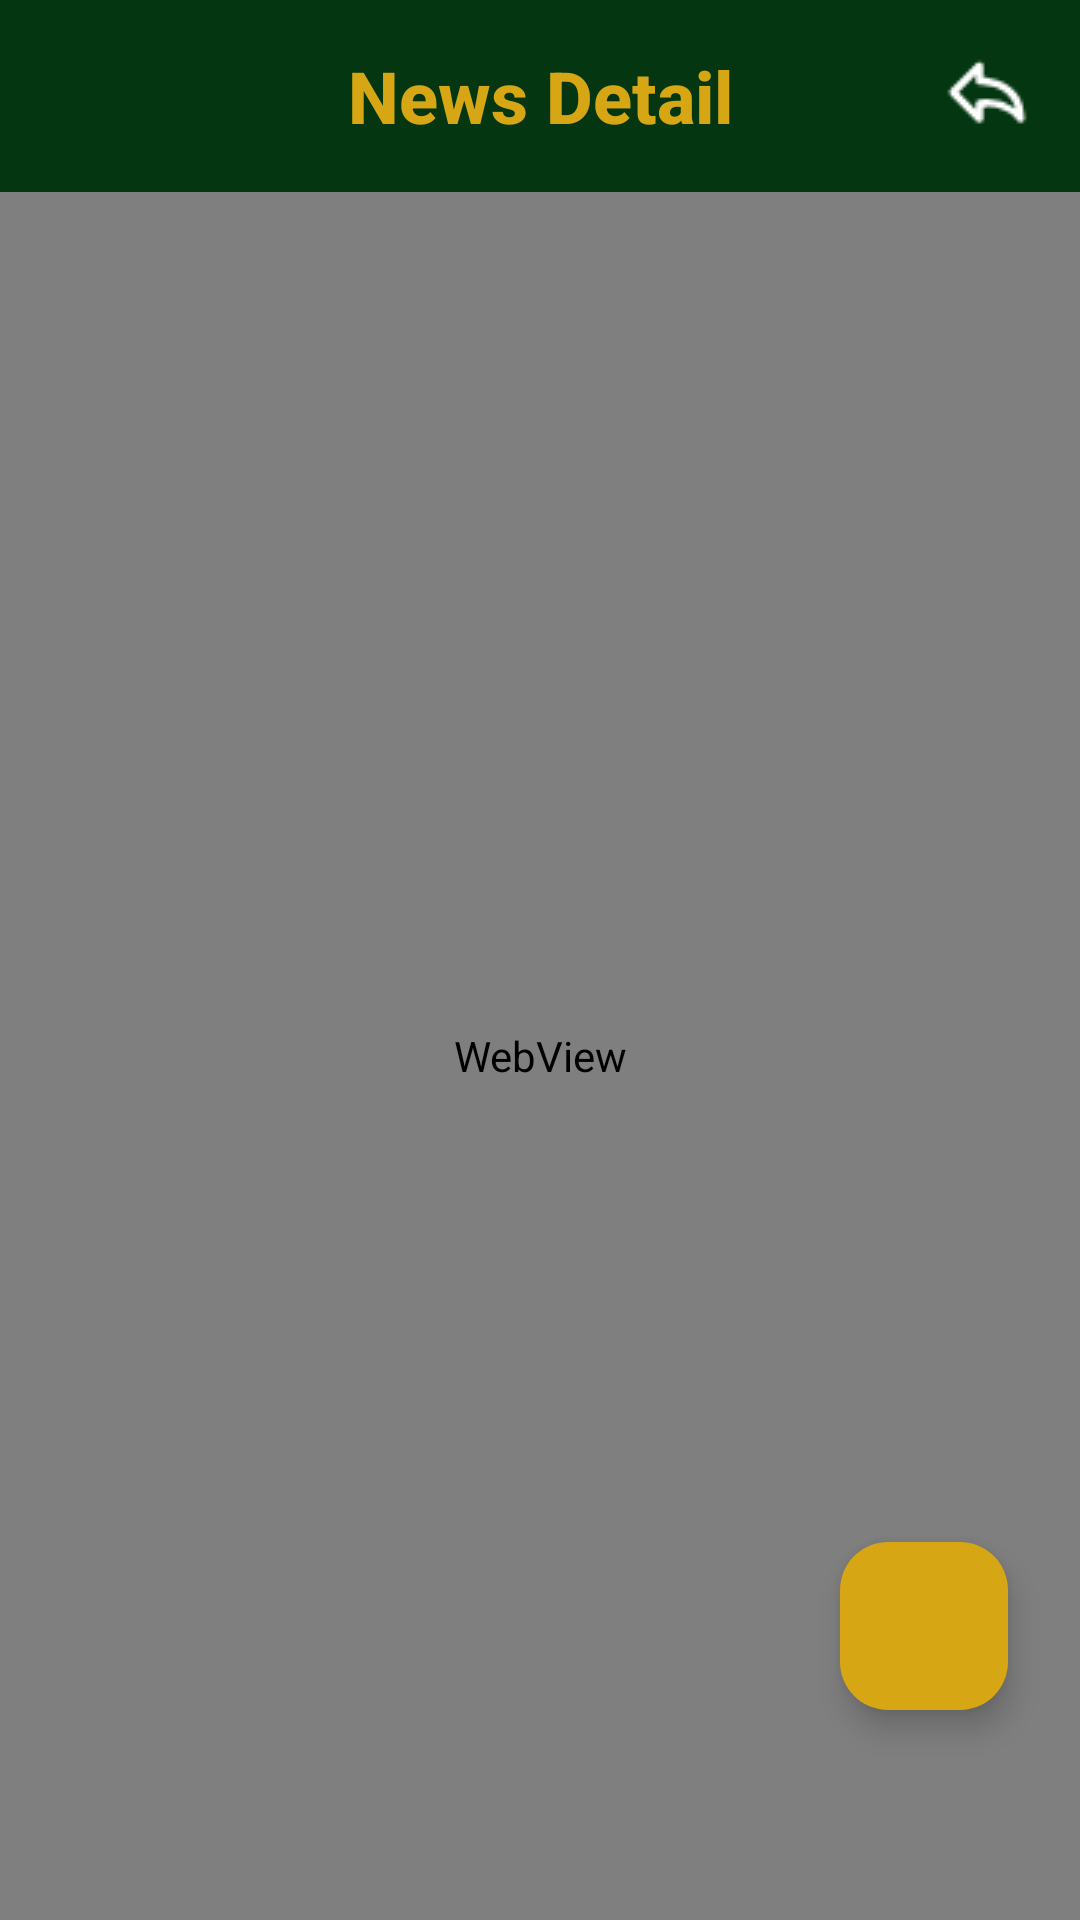

Write the Android layout XML for this screen, with the resource values it uses.
<!-- AndroidManifest.xml: application theme Theme.News -->
<!-- res/layout/fragment_details.xml -->
<?xml version="1.0" encoding="utf-8"?>
<androidx.constraintlayout.widget.ConstraintLayout xmlns:android="http://schemas.android.com/apk/res/android"
    xmlns:tools="http://schemas.android.com/tools"
    xmlns:app="http://schemas.android.com/apk/res-auto"
    android:layout_width="match_parent"
    android:layout_height="match_parent"
    tools:context=".ui.details.DetailsFragment">

    <androidx.appcompat.widget.Toolbar
        android:id="@+id/toolbar"
        style="@style/ToolbarBackground"
        android:layout_width="match_parent"
        android:layout_height="wrap_content"
        app:navigationIcon="@drawable/back_icon"
        app:layout_constraintEnd_toEndOf="parent"
        app:layout_constraintStart_toStartOf="parent"
        app:layout_constraintTop_toTopOf="parent">

        <TextView
            android:id="@+id/toolbar_title"
            android:layout_width="wrap_content"
            android:layout_height="wrap_content"
            android:layout_gravity="center"
            android:fontFamily="sans-serif-medium"
            android:text="@string/news_detail"
            android:textColor="@color/gold"
            android:textSize="24sp"
            android:textStyle="bold" />

        <ImageView
            android:id="@+id/shareIcon"
            android:layout_width="wrap_content"
            android:layout_height="wrap_content"
            android:layout_gravity="right"
            android:layout_marginEnd="16dp"
            android:src="@drawable/share_icon" />

    </androidx.appcompat.widget.Toolbar>

    <com.google.android.material.floatingactionbutton.FloatingActionButton
        android:id="@+id/fab_save"
        style="@style/FabBackground"
        android:layout_width="wrap_content"
        android:layout_height="wrap_content"
        android:layout_marginEnd="24dp"
        android:layout_marginBottom="70dp"
        android:src="@drawable/favorite_icon"
        app:fabSize="normal"
        app:layout_constraintBottom_toBottomOf="parent"
        app:layout_constraintEnd_toEndOf="parent"
        app:tint="@android:color/white" />

    <WebView
        android:id="@+id/webView"
        android:layout_width="match_parent"
        android:layout_height="match_parent"
        android:layout_marginTop="64dp"
        app:layout_constraintBottom_toBottomOf="parent"
        app:layout_constraintEnd_toEndOf="parent"
        app:layout_constraintHorizontal_bias="0.0"
        app:layout_constraintStart_toStartOf="parent"
        app:layout_constraintTop_toBottomOf="@+id/toolbar"
        app:layout_constraintVertical_bias="0.0"
        tools:ignore="InvalidId" />

</androidx.constraintlayout.widget.ConstraintLayout>
<!-- resources referenced by this layout -->
<resources>
  <color name="gold">#D6A614</color>
  <!-- drawable share_icon: png bitmap (drawable, 677 bytes) -->
  <string name="news_detail">News Detail</string>
  <style name="FabBackground">
          <item name="android:backgroundTint">@color/gold</item>
      </style>
  <style name="ToolbarBackground">
          <item name="android:background">@color/green</item>
      </style>
  <style name="Theme.News" parent="Base.Theme.News" />
  <color name="green">#043611</color>
  <style name="Base.Theme.News" parent="Theme.Material3.Light.NoActionBar">
          
          <item name="colorPrimary">@color/green</item>
          <item name="colorPrimaryVariant">@color/gold</item>
          <item name="android:statusBarColor">@color/green</item>
      </style>
</resources>
